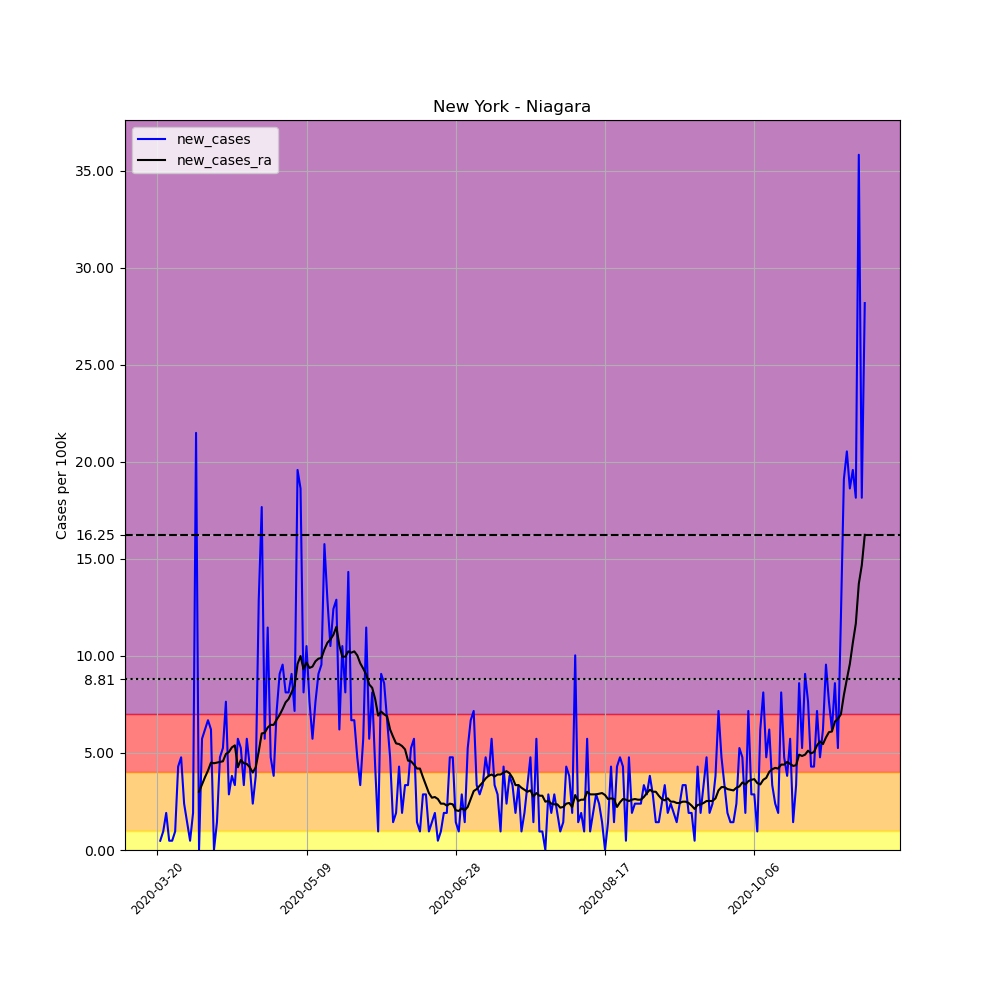

Source data for this figure (header and first rows):
, date, county, state, fips, cases, deaths, COUNTY, STNAME, CTYNAME, POPESTIMATE2019, per_100k, new_cases, new_cases_ra
203097, 2020-03-20, Niagara, New York, 36063, 3, 0, 63, New York, Niagara, 209281, 1.433, , 
203098, 2020-03-21, Niagara, New York, 36063, 4, 0, 63, New York, Niagara, 209281, 1.911, 0.4778, 
203099, 2020-03-22, Niagara, New York, 36063, 6, 0, 63, New York, Niagara, 209281, 2.867, 0.9557, 
203100, 2020-03-23, Niagara, New York, 36063, 10, 0, 63, New York, Niagara, 209281, 4.778, 1.911, 
203101, 2020-03-24, Niagara, New York, 36063, 11, 0, 63, New York, Niagara, 209281, 5.256, 0.4778, 
203102, 2020-03-25, Niagara, New York, 36063, 12, 0, 63, New York, Niagara, 209281, 5.734, 0.4778, 
203103, 2020-03-26, Niagara, New York, 36063, 14, 0, 63, New York, Niagara, 209281, 6.69, 0.9557, 
203104, 2020-03-27, Niagara, New York, 36063, 23, 0, 63, New York, Niagara, 209281, 10.99, 4.3, 
203105, 2020-03-28, Niagara, New York, 36063, 33, 0, 63, New York, Niagara, 209281, 15.77, 4.778, 
203106, 2020-03-29, Niagara, New York, 36063, 38, 0, 63, New York, Niagara, 209281, 18.16, 2.389, 
203107, 2020-03-30, Niagara, New York, 36063, 41, 0, 63, New York, Niagara, 209281, 19.59, 1.433, 
203108, 2020-03-31, Niagara, New York, 36063, 42, 0, 63, New York, Niagara, 209281, 20.07, 0.4778, 
203109, 2020-04-01, Niagara, New York, 36063, 46, 0, 63, New York, Niagara, 209281, 21.98, 1.911, 
203110, 2020-04-02, Niagara, New York, 36063, 91, 0, 63, New York, Niagara, 209281, 43.48, 21.5, 
203111, 2020-04-03, Niagara, New York, 36063, 91, 0, 63, New York, Niagara, 209281, 43.48, 0.0, 3.003
203112, 2020-04-04, Niagara, New York, 36063, 103, 0, 63, New York, Niagara, 209281, 49.22, 5.734, 3.379
203113, 2020-04-05, Niagara, New York, 36063, 116, 0, 63, New York, Niagara, 209281, 55.43, 6.212, 3.754
203114, 2020-04-06, Niagara, New York, 36063, 130, 0, 63, New York, Niagara, 209281, 62.12, 6.69, 4.096
203115, 2020-04-07, Niagara, New York, 36063, 143, 0, 63, New York, Niagara, 209281, 68.33, 6.212, 4.505
203116, 2020-04-08, Niagara, New York, 36063, 143, 0, 63, New York, Niagara, 209281, 68.33, 0.0, 4.471
203117, 2020-04-09, Niagara, New York, 36063, 146, 0, 63, New York, Niagara, 209281, 69.76, 1.433, 4.505
203118, 2020-04-10, Niagara, New York, 36063, 156, 1, 63, New York, Niagara, 209281, 74.54, 4.778, 4.539
203119, 2020-04-11, Niagara, New York, 36063, 167, 2, 63, New York, Niagara, 209281, 79.8, 5.256, 4.573
203120, 2020-04-12, Niagara, New York, 36063, 183, 5, 63, New York, Niagara, 209281, 87.44, 7.645, 4.949
203121, 2020-04-13, Niagara, New York, 36063, 189, 5, 63, New York, Niagara, 209281, 90.31, 2.867, 5.051
203122, 2020-04-14, Niagara, New York, 36063, 197, 6, 63, New York, Niagara, 209281, 94.13, 3.823, 5.29
203123, 2020-04-15, Niagara, New York, 36063, 204, 6, 63, New York, Niagara, 209281, 97.48, 3.345, 5.393
203124, 2020-04-16, Niagara, New York, 36063, 216, 8, 63, New York, Niagara, 209281, 103.2, 5.734, 4.266
203125, 2020-04-17, Niagara, New York, 36063, 227, 8, 63, New York, Niagara, 209281, 108.5, 5.256, 4.642
203126, 2020-04-18, Niagara, New York, 36063, 234, 8, 63, New York, Niagara, 209281, 111.8, 3.345, 4.471
203127, 2020-04-19, Niagara, New York, 36063, 246, 9, 63, New York, Niagara, 209281, 117.5, 5.734, 4.437
203128, 2020-04-20, Niagara, New York, 36063, 255, 9, 63, New York, Niagara, 209281, 121.8, 4.3, 4.266
203129, 2020-04-21, Niagara, New York, 36063, 260, 9, 63, New York, Niagara, 209281, 124.2, 2.389, 3.993
203130, 2020-04-22, Niagara, New York, 36063, 268, 10, 63, New York, Niagara, 209281, 128.1, 3.823, 4.266
203131, 2020-04-23, Niagara, New York, 36063, 295, 11, 63, New York, Niagara, 209281, 141, 12.9, 5.085
203132, 2020-04-24, Niagara, New York, 36063, 332, 11, 63, New York, Niagara, 209281, 158.6, 17.68, 6.007
203133, 2020-04-25, Niagara, New York, 36063, 344, 11, 63, New York, Niagara, 209281, 164.4, 5.734, 6.041
203134, 2020-04-26, Niagara, New York, 36063, 368, 11, 63, New York, Niagara, 209281, 175.8, 11.47, 6.314
203135, 2020-04-27, Niagara, New York, 36063, 378, 11, 63, New York, Niagara, 209281, 180.6, 4.778, 6.451
203136, 2020-04-28, Niagara, New York, 36063, 386, 11, 63, New York, Niagara, 209281, 184.4, 3.823, 6.451
203137, 2020-04-29, Niagara, New York, 36063, 401, 11, 63, New York, Niagara, 209281, 191.6, 7.167, 6.724
203138, 2020-04-30, Niagara, New York, 36063, 420, 13, 63, New York, Niagara, 209281, 200.7, 9.079, 6.963
203139, 2020-05-01, Niagara, New York, 36063, 440, 14, 63, New York, Niagara, 209281, 210.2, 9.557, 7.27
203140, 2020-05-02, Niagara, New York, 36063, 457, 14, 63, New York, Niagara, 209281, 218.4, 8.123, 7.611
203141, 2020-05-03, Niagara, New York, 36063, 474, 14, 63, New York, Niagara, 209281, 226.5, 8.123, 7.782
203142, 2020-05-04, Niagara, New York, 36063, 493, 14, 63, New York, Niagara, 209281, 235.6, 9.079, 8.123
203143, 2020-05-05, Niagara, New York, 36063, 508, 14, 63, New York, Niagara, 209281, 242.7, 7.167, 8.464
203144, 2020-05-06, Niagara, New York, 36063, 549, 24, 63, New York, Niagara, 209281, 262.3, 19.59, 9.591
203145, 2020-05-07, Niagara, New York, 36063, 588, 27, 63, New York, Niagara, 209281, 281, 18.64, 10
203146, 2020-05-08, Niagara, New York, 36063, 605, 31, 63, New York, Niagara, 209281, 289.1, 8.123, 9.318
203147, 2020-05-09, Niagara, New York, 36063, 627, 32, 63, New York, Niagara, 209281, 299.6, 10.51, 9.659
203148, 2020-05-10, Niagara, New York, 36063, 643, 33, 63, New York, Niagara, 209281, 307.2, 7.645, 9.386
203149, 2020-05-11, Niagara, New York, 36063, 655, 34, 63, New York, Niagara, 209281, 313, 5.734, 9.454
203150, 2020-05-12, Niagara, New York, 36063, 671, 36, 63, New York, Niagara, 209281, 320.6, 7.645, 9.727
203151, 2020-05-13, Niagara, New York, 36063, 690, 37, 63, New York, Niagara, 209281, 329.7, 9.079, 9.864
203152, 2020-05-14, Niagara, New York, 36063, 710, 38, 63, New York, Niagara, 209281, 339.3, 9.557, 9.898
203153, 2020-05-15, Niagara, New York, 36063, 743, 38, 63, New York, Niagara, 209281, 355, 15.77, 10.34
203154, 2020-05-16, Niagara, New York, 36063, 770, 39, 63, New York, Niagara, 209281, 367.9, 12.9, 10.68
203155, 2020-05-17, Niagara, New York, 36063, 792, 39, 63, New York, Niagara, 209281, 378.4, 10.51, 10.85
203156, 2020-05-18, Niagara, New York, 36063, 818, 39, 63, New York, Niagara, 209281, 390.9, 12.42, 11.09
... 178 more rows
